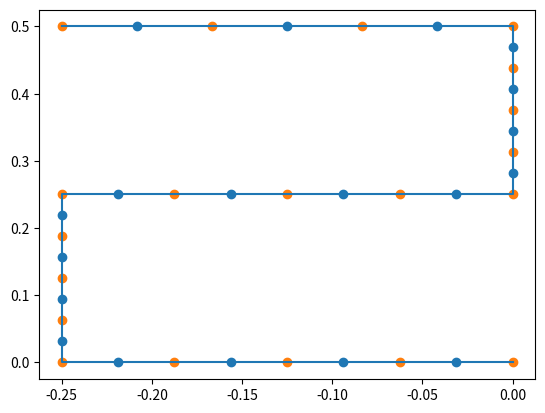

Generate this figure with matplotlib:
from abc import ABC, abstractmethod
import numpy as np



class ABC_Barrier (ABC):
    @abstractmethod
    def get_colocation_dots(self):
        pass
    @abstractmethod
    def get_discrete_approx_dots(self):
        pass
    @abstractmethod
    def get_break_off_dots(self):
        pass
    @abstractmethod
    def points_for_graph(self):
        pass


class LinearyPiecewiseBarrier(ABC_Barrier):
    def __init__(self, M: int, break_off_dots: np.ndarray):
        self.break_off_dots = break_off_dots[0] + 1j*break_off_dots[1]
        self.M = M
        self.discrete_approx_dots, self.colocation_dots = self.__creation_cloloc_discr_dots()
        
    def get_break_off_dots(self):
        return self.break_off_dots.copy()
    def get_colocation_dots(self):
        return self.colocation_dots.copy()
    def get_discrete_approx_dots(self):
        return self.discrete_approx_dots.copy()


    def __creation_cloloc_discr_dots(self):
        """
        Служебная функция для вычисления массива дискретных особ.
        и точек коллокации.
        """
        x, y = self.break_off_dots.real, self.break_off_dots.imag

        # расстояние между вершинами препядствия
        distance = np.sqrt((x[1:] - x[:-1])**2 + (y[1:] - y[:-1])**2)
        param = np.sum(distance)
        distance = distance/param

        # вычисление кол-ва точек на каждом отрезке препядствия
        dot_on_segment = (distance * self.M).astype(int)
        dot_on_segment[-1] = self.M- np.sum(dot_on_segment[:-1])

        # создание массива дискретных особенностей  
        discrete_approx_dots = np.concatenate( [np.linspace(x[i] + 1j*y[i], x[i+1] + 1j*y[i+1] ,
                    dot_on_segment[i]+1)[:-1] for i in range(dot_on_segment.shape[0]-1)] + 
                            [np.linspace(x[-2] + 1j*y[-2], x[-1] + 1j*y[-1] , dot_on_segment[-1])])

        # создание массива точек коллокаций
        colocation_dots = (discrete_approx_dots[1:] + discrete_approx_dots[:-1])/2

        return discrete_approx_dots, colocation_dots

        # #массив индексов дли p_dots
        # self.index_p_dots = []
        # for dot in self.p_dots:
        #     self.index_p_dots.append(np.where(self.disc_dots == dot)[0][0])

    def points_for_graph(self):
        return self.break_off_dots.real, self.break_off_dots.imag




class U_FormBarrier (ABC_Barrier):
    def __init__(self, M: int):
        self.M = M
        self.__creation_cloloc_discr_dots()
        self.discrete_approx_dots, self.colocation_dots, self.z = self.__creation_cloloc_discr_dots()
        self.break_off_dots = np.array([self.discrete_approx_dots[0],self.discrete_approx_dots[-1]])


    def get_break_off_dots(self):
        return self.break_off_dots.copy()
    def get_colocation_dots(self):
        return self.colocation_dots.copy()
    def get_discrete_approx_dots(self):
        return self.discrete_approx_dots.copy()


    def __creation_cloloc_discr_dots(self):

        # break the figure into pieces
        # each piece has its own number of points
        _M = self.M+ self.M-1
        _c = _M // 3
        p0, p1, p2 = _c, _c+(_M % 3) , _c

        y_part_0 = np.linspace(0.75, 0, p0, endpoint=False)
        x_part_0 = np.array([-0.25]* p0)

        y_part_2 = np.linspace(0, 0.75, p2)
        x_part_2 = np.array([0.25]* p2)

        x_part_1 = np.linspace(-0.25, 0.25, p1, endpoint=False)
        y_part_1 = 64*x_part_1**4 -0.25

        x = np.concatenate([x_part_0,x_part_1,x_part_2])
        y = np.concatenate([y_part_0,y_part_1,y_part_2])

        z = x + 1j*y
        colocation_dots = z[1:-1:2]
        discrete_approx_dots = z[::2]

        return discrete_approx_dots,colocation_dots, z

    def points_for_graph(self):
        return self.z.real.copy(), self.z.imag.copy()

        




if __name__ == "__main__":

    import matplotlib.pyplot as plt

    U_FormBarrier(30)

    x0 = y0 = 0

    x = [x0, x0 -.25, x0 -.25, x0, x0, x0-.25]
    y = [y0, y0, y0 + .25, y0+.25 , y0+ .5 , y0+.5]
    bf_d = np.array([x,y])

    bar = LinearyPiecewiseBarrier(20, bf_d)
    

    print(bar.get_discrete_approx_dots())

    s = bar.get_discrete_approx_dots()
    s[0] = -10

    plt.plot(bar.get_break_off_dots().real, bar.get_break_off_dots().imag)
    plt.scatter(bar.get_colocation_dots().real,bar.get_colocation_dots().imag)
    plt.scatter(bar.get_discrete_approx_dots().real,bar.get_discrete_approx_dots().imag)
    plt.show()
